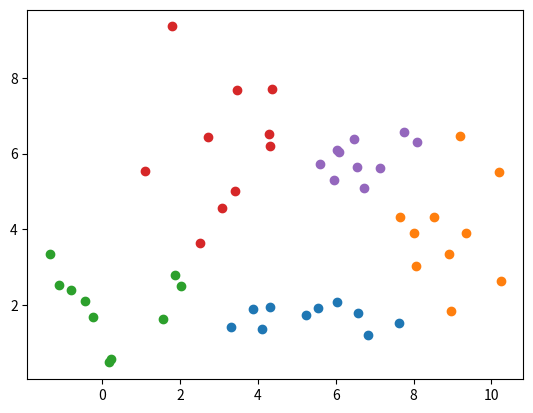

This figure's Python source:
#!/usr/bin/env python

import copy
import matplotlib.pyplot as plt
import numpy as np


def generate_points():
    """ Generates points according to Normal dists"""
    mu1 = [5., 2.]
    p1 = np.random.normal(mu1, 0.9, size=(10, 2))

    mu2 = [9., 4.]
    p2 = np.random.normal(mu2, 1.2, size=(10, 2))

    mu3 = [0., 2.]
    p3 = np.random.normal(mu3, 1.0, size=(10, 2))

    mu4 = [3., 6.]
    p4 = np.random.normal(mu4, 1.2, size=(10, 2))

    mu5 = [7., 6.]
    p5 = np.random.normal(mu5, 0.75, size=(10, 2))

    plt.plot(list(zip(*p1))[0], list(zip(*p1))[1], 'o')
    plt.plot(list(zip(*p2))[0], list(zip(*p2))[1], 'o')
    plt.plot(list(zip(*p3))[0], list(zip(*p3))[1], 'o')
    plt.plot(list(zip(*p4))[0], list(zip(*p4))[1], 'o')
    plt.plot(list(zip(*p5))[0], list(zip(*p5))[1], 'o')
    plt.show()

    points = np.concatenate((p1, p2, p3, p4, p5))
    np.save('new.npy', points)


if __name__ == '__main__':
    generate_points()
